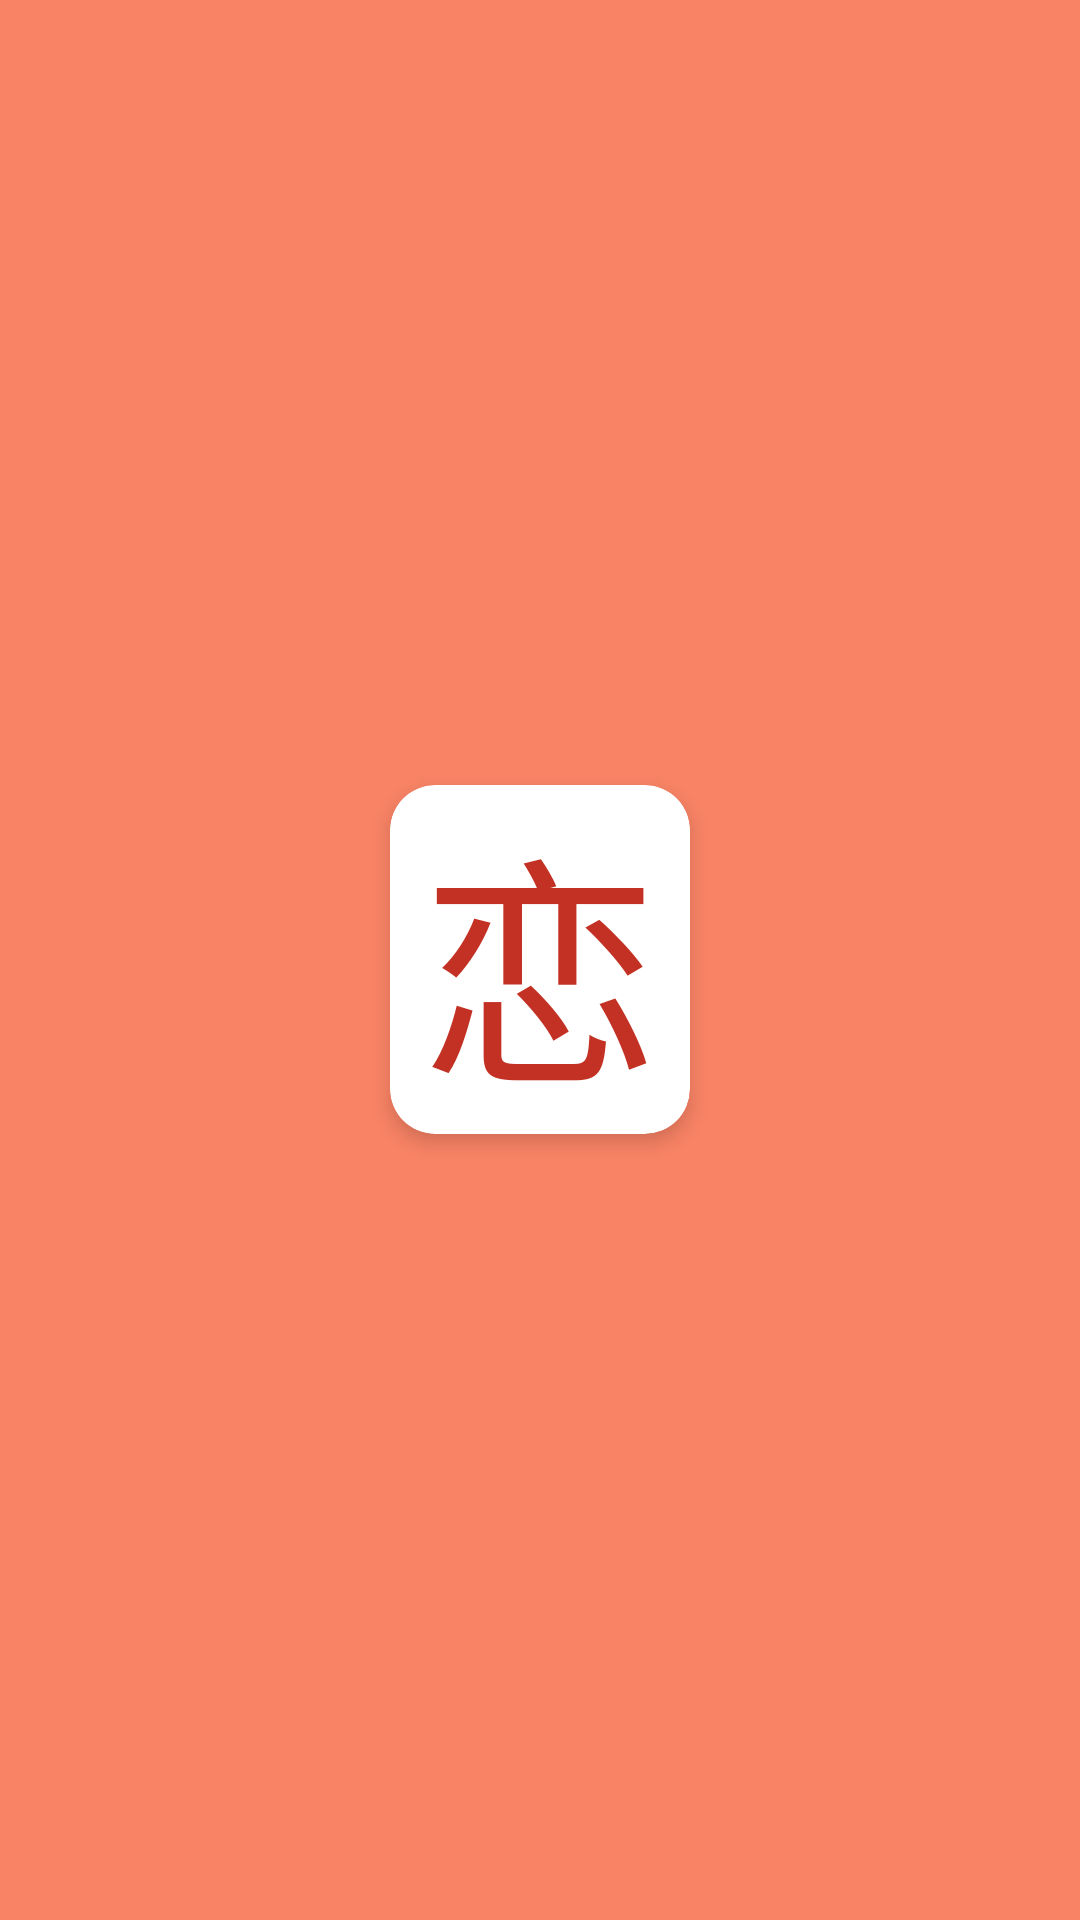

Here is an Android app screen rendered from its layout file. Give the layout XML and the strings, colors and styles it references.
<!-- AndroidManifest.xml: application theme Theme.MyApp.Main -->
<!-- res/layout/activity_launcher.xml -->
<?xml version="1.0" encoding="utf-8"?>
<LinearLayout
    xmlns:android="http://schemas.android.com/apk/res/android"
    xmlns:tools="http://schemas.android.com/tools"
    xmlns:app="http://schemas.android.com/apk/res-auto"
    android:layout_width="match_parent"
    android:layout_height="match_parent"
    android:gravity="center"
    android:background="@color/main_bg_cl"
    android:theme="@style/ThemeOverlay.LibAct.FullscreenContainer"
    tools:context=".views.Launcher"
    >
            <androidx.cardview.widget.CardView
                android:layout_width="wrap_content"
                android:layout_height="wrap_content"
                android:gravity="center"
                android:translationZ="2dp"
                android:layout_margin="5dp"
                app:cardCornerRadius="@dimen/cardCornerRadius">
                <FrameLayout

                    android:background="?selectableItemBackground"
                    android:layout_width="wrap_content"
                    android:layout_height="wrap_content"
                    android:gravity="center"
                    >
                    <TextView
                        android:id="@+id/lib_item_hieroglyph_TV"
                        android:layout_width="wrap_content"
                        android:layout_height="wrap_content"
                        android:text="@string/kanjiExample"
                        android:textColor="@color/main_tx_cl"
                        android:textSize="@dimen/itemTextSize"
                        android:paddingHorizontal="10dp"
                        />
                </FrameLayout>
            </androidx.cardview.widget.CardView>
</LinearLayout>
<!-- resources referenced by this layout -->
<resources>
  <color name="main_bg_cl">#f98365</color>
  <color name="main_tx_cl">#c33124</color>
  <dimen name="cardCornerRadius">15dp</dimen>
  <dimen name="itemTextSize">80sp</dimen>
  <string name="kanjiExample">恋</string>
  <style name="ThemeOverlay.LibAct.FullscreenContainer" parent="">
          <item name="fullscreenBackgroundColor">#FFFFFF</item>
      </style>
  <style name="Theme.MyApp.Main" parent="Theme.AppCompat.Light.NoActionBar">
          <item name="android:textViewStyle">@style/Widget.MyApp.TextViewStyle</item>
          <item name="cardViewStyle">@style/Widget.MyApp.CardViewStyle</item>
      </style>
  <style name="Widget.MyApp.TextViewStyle" parent="Widget.MaterialComponents.TextView">
          <item name="android:textSize">@dimen/itemTextSize</item>
      </style>
  <style name="Widget.MyApp.CardViewStyle" parent="CardView">
          <item name="android:gravity">center</item>
          <item name="android:translationZ">0.1dp</item>
          <item name="android:layout_margin">@dimen/card_layout_margin</item>
          <item name="cardCornerRadius">@dimen/cardCornerRadius</item>
      </style>
  <dimen name="card_layout_margin">5dp</dimen>
</resources>
